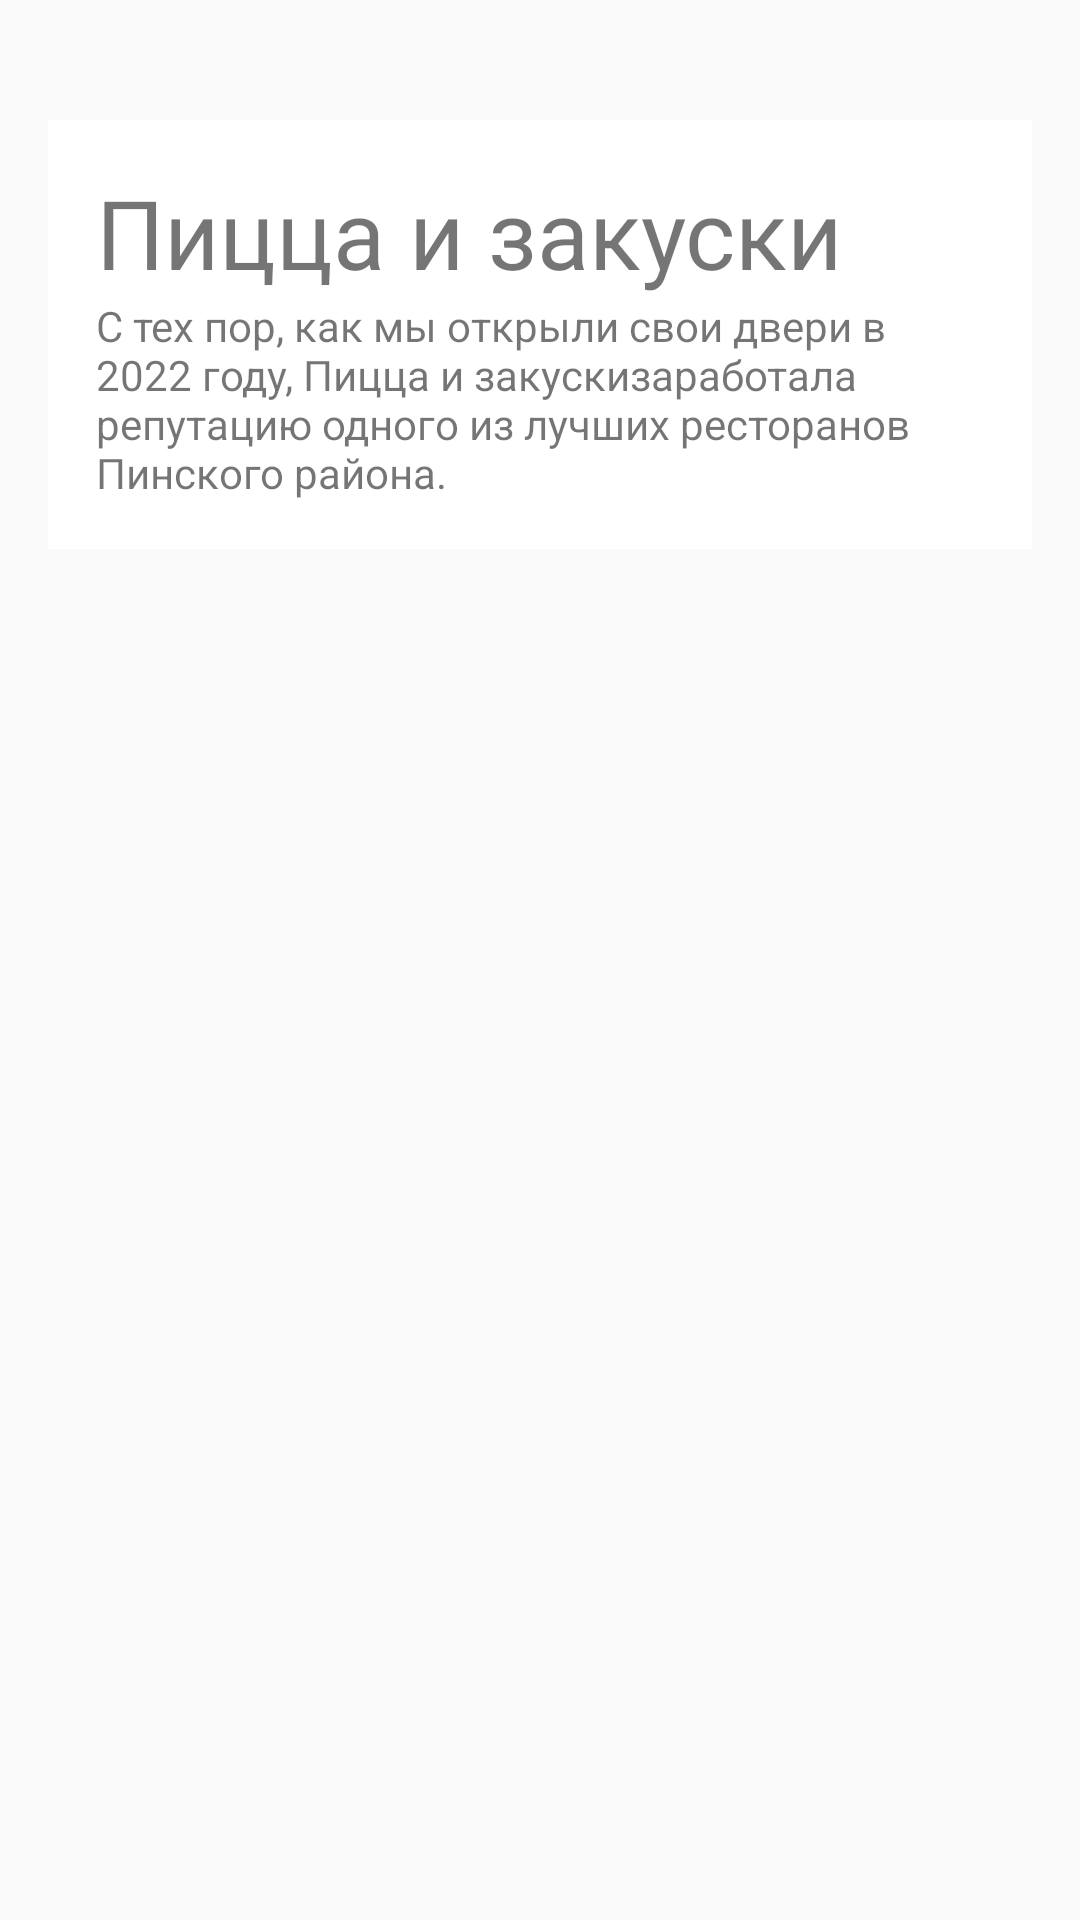

Layout XML and referenced resources for this Android screen:
<!-- AndroidManifest.xml: application theme Theme.Lr25 -->
<!-- res/layout/fragment_top.xml -->
<androidx.core.widget.NestedScrollView xmlns:android="http://schemas.android.com/apk/res/android"
    xmlns:tools="http://schemas.android.com/tools"
    android:layout_width="match_parent"
    android:layout_height="match_parent"
    tools:context=".TopFragment">


    <FrameLayout
        android:layout_width="match_parent"
        android:layout_height="wrap_content">

        <ImageView
            android:id="@+id/info_image"
            android:layout_width="match_parent"
            android:layout_height="wrap_content"
            android:contentDescription="@string/restaurant_image"
            android:scaleType="centerCrop"
            android:src="@drawable/ic_add_white_24dp" />

        <LinearLayout
            android:layout_width="match_parent"
            android:layout_height="wrap_content"
            android:layout_marginLeft="16dp"
            android:layout_marginTop="40dp"
            android:layout_marginRight="16dp"
            android:background="#FFFFFF"
            android:orientation="vertical"
            android:padding="16dp">

            <TextView
                android:layout_width="match_parent"
                android:layout_height="wrap_content"
                android:text="@string/company_name"
                android:textSize="32sp" />

            <TextView
                android:layout_width="match_parent"
                android:layout_height="wrap_content"
                android:text="@string/home_text" />
        </LinearLayout>
    </FrameLayout>
</androidx.core.widget.NestedScrollView>
<!-- resources referenced by this layout -->
<resources>
  <string name="company_name">Пицца и закуски</string>
  <string name="home_text">С тех пор, как мы открыли свои двери в 2022 году, "Пицца и закуски" заработала репутацию одного из лучших ресторанов Пинского района.</string>
  <string name="restaurant_image">Изображение ресторана</string>
  <style name="Theme.Lr25" parent="Base.Theme.Lr25" />
  <style name="Base.Theme.Lr25" parent="Theme.AppCompat.Light.NoActionBar">
          <item name="colorPrimary">@color/colorPrimary</item>
          <item name="colorPrimaryDark">@color/colorPrimaryDark</item>
          <item name="colorAccent">@color/colorAccent</item>
      </style>
  <!-- not gathered from this repository: default colours our renderer supplied (Android Studio template values) -->
  <color name="colorPrimary">#FF6200EE</color>
  <color name="colorPrimaryDark">#FF3700B3</color>
  <color name="colorAccent">#FF03DAC5</color>
</resources>
